Dataset: dataset_scientific_split (GitHub, singuyen0312e9/MangoLeaf). Classes: anthracnose, bacterial canker, bacterial spot, cutting weevil, die back, gall midge, healthy, powdery mildew, sooty mould.

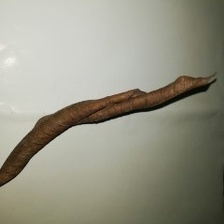
Label: die back

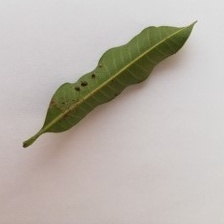
Label: gall midge

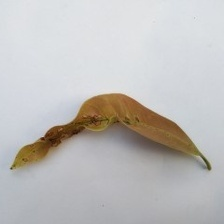
Label: anthracnose

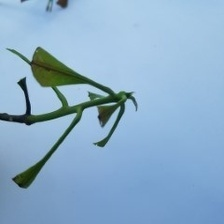
Label: cutting weevil

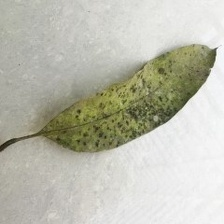
Label: sooty mould

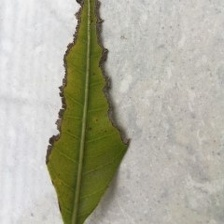
Label: bacterial canker
